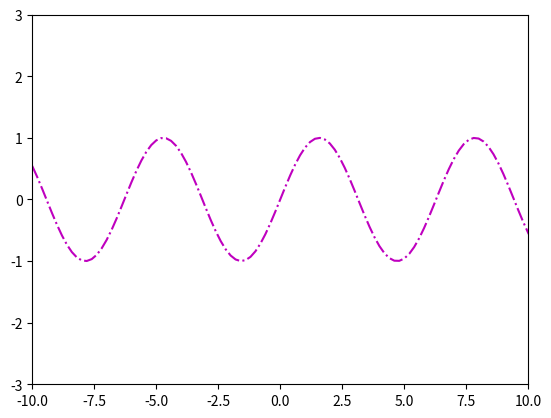

Source code (Python):
import sys

sys.path.append(sys.path.pop(0))

from matplotlib import pyplot
import numpy as np
import math

x_coords = np.arange(-10, 11, 0.2)
y_coords = list(map(math.sin, x_coords))

pyplot.plot(x_coords, y_coords, "m-.")

pyplot.xlim(-10, 10)
pyplot.ylim(-3, 3)

pyplot.show()


# To save
# pyplot.savefig("output.png")
